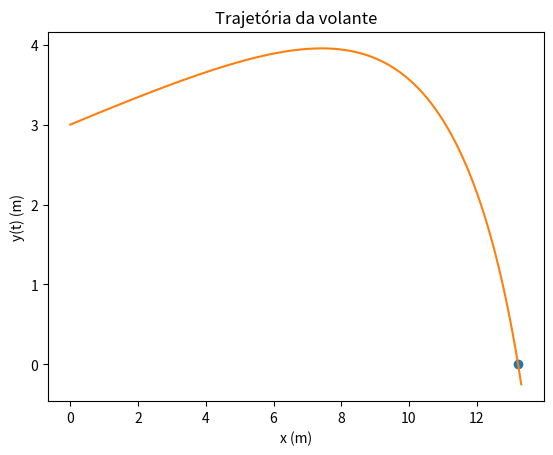

This figure's Python source:
import matplotlib.pyplot as plt
import numpy as np

#Em ponto cai no chão e quanto demorou?

v0 = 200/3.6 # m/s
x0 = 0
y0 =3
teta = np.radians(10)
dt = 0.0001
g = 9.8
t0 = 0
tf =1.5
vt = 6.80 #m/s

n = int((tf-t0)/dt)
t = np.linspace(t0,tf,n)

vx = np.empty(n)
vy = np.empty(n)
ay = np.empty(n)
ax = np.empty(n)

y = np.empty(n)
x = np.empty(n) 

#valor inciais em cada eixo
ay0 = -g
ax0 = 0
    
x[0] = x0
y[0] = y0
vx[0] = v0*np.cos(teta)
vy[0] = v0*np.sin(teta)

D = g/vt**2

for i in range(n-1):    

    ax[i] = ax0-D*np.sqrt(vx[i]**2+vy[i]**2)*vx[i]
    ay[i] = ay0-D*np.sqrt(vx[i]**2+vy[i]**2)*vy[i]
    vy[i+1] = vy[i] + ay[i]*dt
    vx[i+1] = vx[i] +ax[i]*dt
    y[i+1] = y[i] + vy[i] * dt
    x[i+1] = x[i] + vx[i] * dt

#Quanto tempo demorou a trajetória? 
for i in range(n-1):
    if (y[i+1]*y[i]<0):
        print("Demorou {:0.2f}s".format(t[i]))
        print("Alcance {:0.2f}m".format(x[i]))
        plt.plot(x[i],y[i], "o", label="y(t) = 0")
        break

plt.plot(x,y)
plt.xlabel("x (m)")
plt.ylabel("y(t) (m)")
plt.title("Trajetória da volante")
plt.show()



